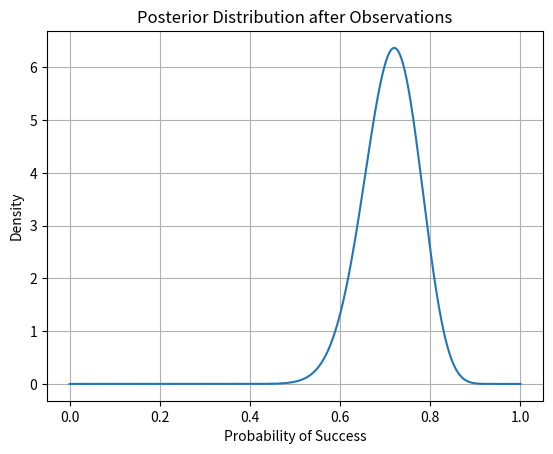

The matplotlib source for this figure:
import numpy as np
import matplotlib.pyplot as plt
from scipy.stats import beta

class BayesianBernoulli:
    def __init__(self, alpha=1, beta_=1):
        self.alpha = alpha
        self.beta = beta_

    def update(self, data):
        successes = np.sum(data)
        failures = len(data) - successes
        self.alpha += successes
        self.beta += failures

    def posterior(self, x):
        return beta.pdf(x, self.alpha, self.beta)


if __name__ == "__main__":
    np.random.seed(0)

    true_p = 0.7
    data = np.random.binomial(1, true_p, 50)

    model = BayesianBernoulli(alpha=1, beta_=1)
    model.update(data)

    x = np.linspace(0, 1, 500)
    posterior = model.posterior(x)

    plt.plot(x, posterior)
    plt.title("Posterior Distribution after Observations")
    plt.xlabel("Probability of Success")
    plt.ylabel("Density")
    plt.grid()
    plt.show()
